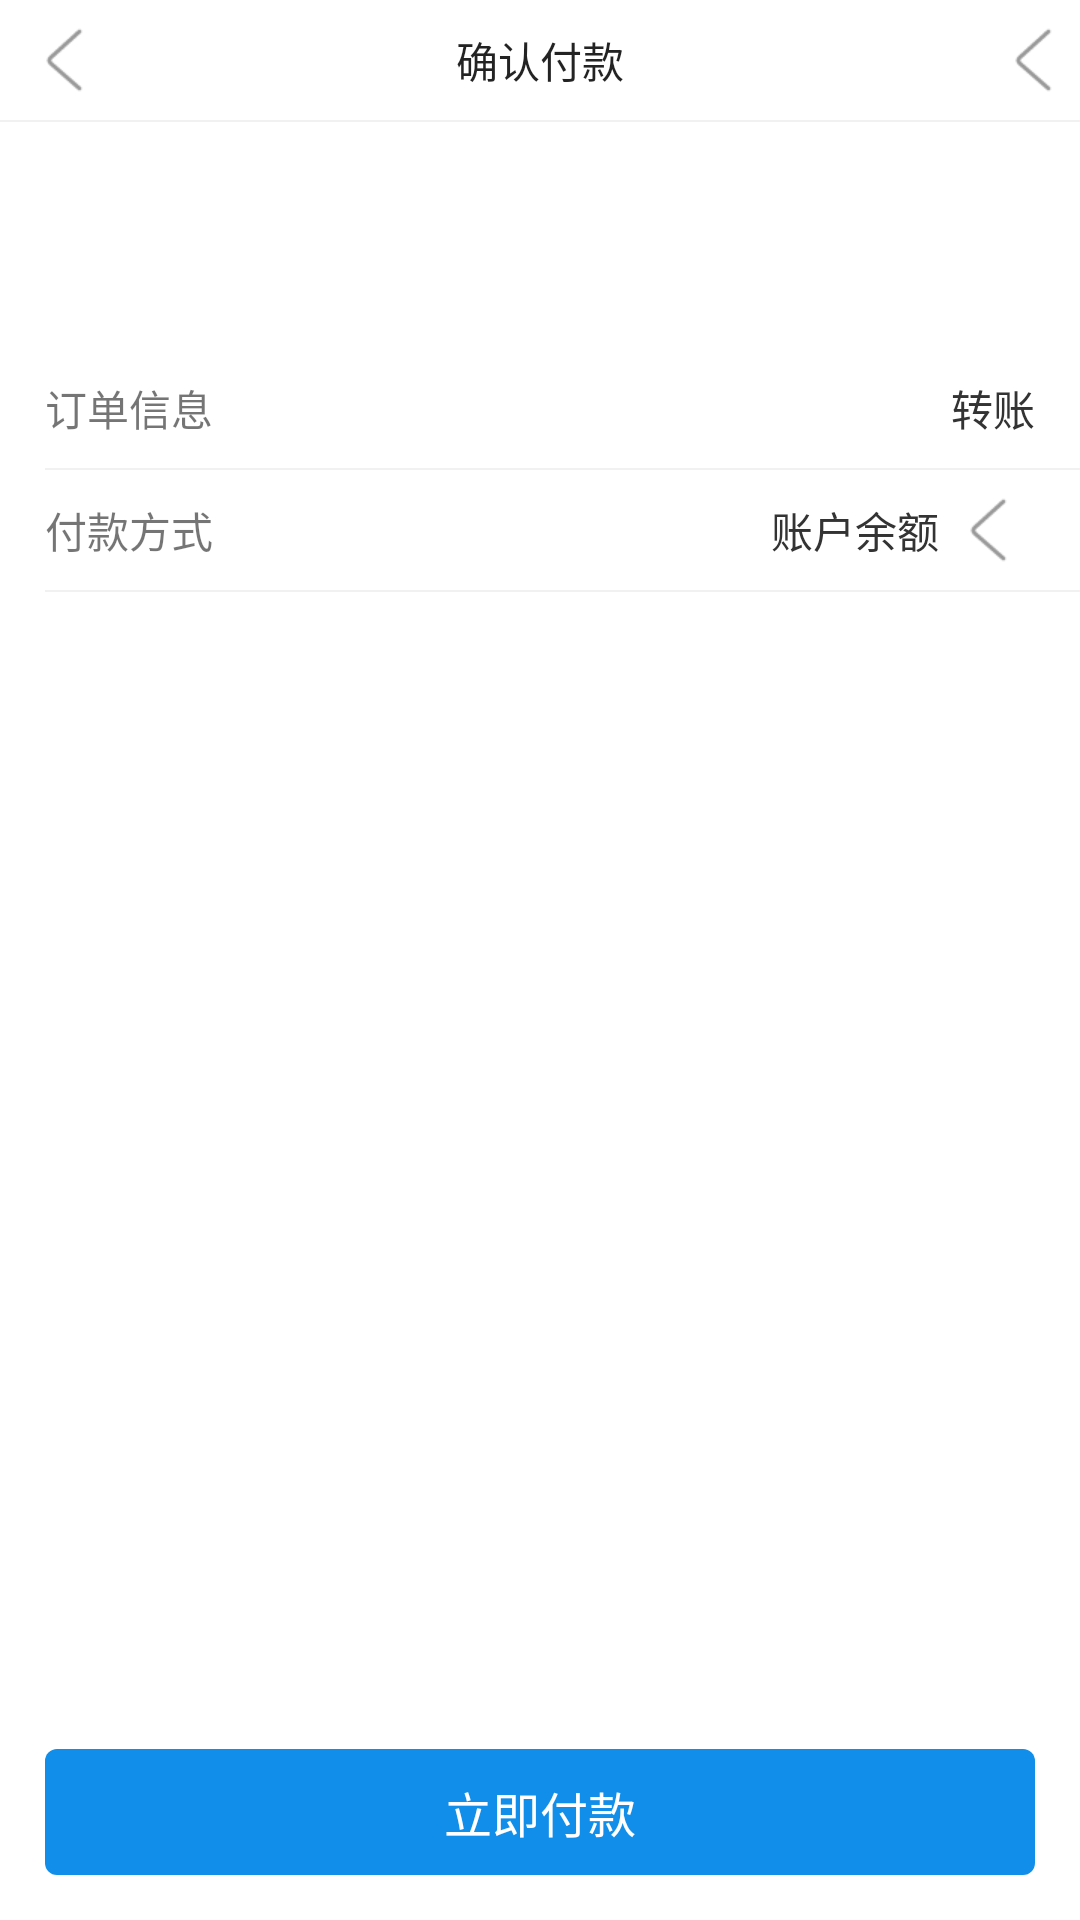

This screen was rendered from an Android layout file. Write that file and the resources it references.
<!-- AndroidManifest.xml: application theme AppTheme -->
<!-- res/layout/dialog_pay_layout.xml -->
<?xml version="1.0" encoding="utf-8"?>
<LinearLayout xmlns:android="http://schemas.android.com/apk/res/android"
              xmlns:tools="http://schemas.android.com/tools"
              android:layout_width="match_parent"
              android:layout_height="410dp"
              android:background="#fff"
              android:orientation="vertical">

    <RelativeLayout
        android:layout_width="match_parent"
        android:layout_height="40dp"
        android:orientation="horizontal">

        <ImageView
            android:layout_width="wrap_content"
            android:layout_height="wrap_content"
            android:layout_centerVertical="true"
            android:layout_marginLeft="5dp"
            android:src="@drawable/icon_back"/>

        <TextView
            android:layout_width="wrap_content"
            android:layout_height="wrap_content"
            android:layout_centerInParent="true"
            android:text="确认付款"
            android:textColor="#dc000000"
            android:textSize="@dimen/sp_16"/>

        <ImageView
            android:layout_width="wrap_content"
            android:layout_height="wrap_content"
            android:layout_alignParentRight="true"
            android:layout_centerVertical="true"
            android:layout_marginRight="0dp"
            android:src="@drawable/icon_back"/>


    </RelativeLayout>

    <View
        android:layout_width="match_parent"
        android:layout_height="0.5dp"
        android:background="#f1f1f1"/>

    <TextView
        android:id="@+id/textView"
        android:layout_width="match_parent"
        android:layout_height="wrap_content"
        android:layout_marginTop="20dp"
        android:gravity="center_horizontal"
        android:textColor="#dc000000"
        android:textSize="30sp"
        tools:text="¥100000"/>

    <LinearLayout
        android:layout_width="match_parent"
        android:layout_height="40dp"
        android:layout_marginLeft="15dp"
        android:layout_marginRight="15dp"
        android:layout_marginTop="15dp"
        android:gravity="center_vertical"
        android:orientation="horizontal">

        <TextView
            android:layout_width="0dp"
            android:layout_height="wrap_content"
            android:layout_weight="1"
            android:text="订单信息"/>

        <TextView
            android:layout_width="wrap_content"
            android:layout_height="wrap_content"
            android:text="转账"
            android:textColor="#333333"/>
    </LinearLayout>

    <View
        android:layout_width="match_parent"
        android:layout_height="0.5dp"
        android:layout_marginLeft="15dp"
        android:background="#f1f1f1"/>

    <LinearLayout
        android:layout_width="match_parent"
        android:layout_height="40dp"
        android:layout_marginLeft="15dp"
        android:layout_marginRight="15dp"
        android:gravity="center_vertical"
        android:orientation="horizontal">

        <TextView
            android:layout_width="0dp"
            android:layout_height="wrap_content"
            android:layout_weight="1"
            android:text="付款方式"/>

        <TextView
            android:layout_width="wrap_content"
            android:layout_height="wrap_content"
            android:drawableRight="@drawable/icon_back"
            android:gravity="center"
            android:text="账户余额"
            android:textColor="#333333"/>
    </LinearLayout>

    <View
        android:layout_width="match_parent"
        android:layout_height="0.5dp"
        android:layout_marginLeft="15dp"
        android:background="#f1f1f1"/>

    <View
        android:layout_width="match_parent"
        android:layout_height="0dp"
        android:layout_weight="1"/>

    <TextView
        android:layout_width="match_parent"
        android:layout_height="42dp"
        android:layout_marginLeft="15dp"
        android:layout_marginRight="15dp"
        android:background="@drawable/shape_button_bg"
        android:gravity="center"
        android:text="立即付款"
        android:layout_marginBottom="15dp"
        android:textColor="#fff"
        android:textSize="16sp"/>
</LinearLayout>
<!-- resources referenced by this layout -->
<resources>
  <!-- drawable icon_back: png bitmap (drawable-xhdpi, 723 bytes) -->
  <!-- drawable shape_button_bg (drawable) -->
  <?xml version="1.0" encoding="utf-8"?>
  <shape xmlns:android="http://schemas.android.com/apk/res/android"
         android:shape="rectangle">
      <solid android:color="#108EE9"/>
      <corners
          android:radius="4dp"/>
  </shape>
  <style name="AppTheme" parent="Theme.AppCompat.Light.NoActionBar">
          
          <item name="colorPrimary">@color/colorPrimary</item>
          <item name="colorPrimaryDark">@color/colorPrimaryDark</item>
          <item name="colorAccent">@color/colorAccent</item>
          <item name="toolBarStyle">@style/ToolBarStyle</item>
      </style>
  <color name="colorPrimary">#1A81D1</color>
  <color name="colorPrimaryDark">#1A81D1</color>
  <color name="colorAccent">#ececec</color>
  <style name="ToolBarStyle">
          <item name="toolbar_height">48dp</item>
          
          <item name="toolbar_padding">10dp</item>
          
          <item name="toolbar_menu_margin">0dp</item>
          <item name="toolbar_background">#fff</item>
          <item name="toolbar_title_color">#000</item>
          <item name="toolbar_title_gravity">left</item>
          <item name="toolbar_btn_width">38dp</item>
          <item name="toolbar_title_size">20sp</item>
          <item name="toolbar_title_margin">10dp</item>
          <item name="toolbar_back_image">@drawable/icon_back</item>
          <item name="toolbar_menu_text_size">14sp</item>
          <item name="toolbar_menu_text_color">#000</item>
      </style>
</resources>
